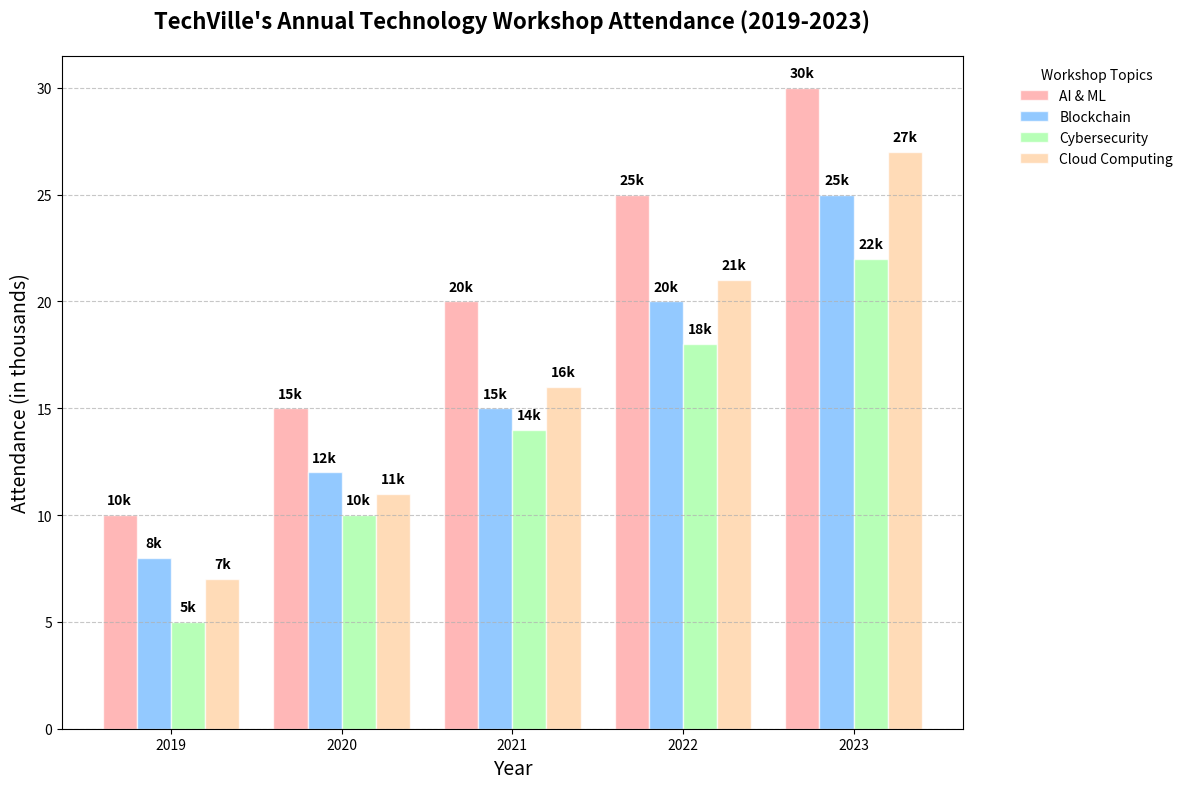

Python code for this plot:
import matplotlib.pyplot as plt
import numpy as np

# Backstory:
# A fictional town called "TechVille" has launched a 5-year program to increase technological literacy among its residents.
# The program encompasses workshops on various contemporary tech topics. This bar chart visualizes attendance for each of these workshops over the years.

# Define years and workshop topics
years = ['2019', '2020', '2021', '2022', '2023']
workshop_topics = ['AI & ML', 'Blockchain', 'Cybersecurity', 'Cloud Computing']

# Attendance data (in thousands)
attendance_data = np.array([
    [10, 15, 20, 25, 30],  # AI & ML
    [8, 12, 15, 20, 25],   # Blockchain
    [5, 10, 14, 18, 22],   # Cybersecurity
    [7, 11, 16, 21, 27],   # Cloud Computing
])

# Colors for different workshops
colors = ['#ff9999', '#66b3ff', '#99ff99', '#ffcc99']

# Create the figure and subplot
fig, ax = plt.subplots(figsize=(12, 8))

# Create bar charts
bar_width = 0.2
bar_positions = np.arange(len(years))
for i, topic in enumerate(workshop_topics):
    ax.bar(bar_positions + i*bar_width, attendance_data[i], width=bar_width, label=topic, color=colors[i], edgecolor='white', alpha=0.7)

# Add title and labels
ax.set_title("TechVille's Annual Technology Workshop Attendance (2019-2023)", fontsize=16, fontweight='bold', pad=20)
ax.set_xlabel("Year", fontsize=14)
ax.set_ylabel("Attendance (in thousands)", fontsize=14)

# Set x-axis ticks with positions and add grid
ax.set_xticks(bar_positions + bar_width * 1.5)
ax.set_xticklabels(years)
ax.yaxis.grid(True, linestyle='--', alpha=0.7)

# Add legend
ax.legend(title="Workshop Topics", loc='upper left', bbox_to_anchor=(1.05, 1), frameon=False)

# Annotate bars with exact attendance
for i, topic in enumerate(workshop_topics):
    for j, year in enumerate(years):
        ax.text(bar_positions[j] + i*bar_width, attendance_data[i][j] + 0.5, f'{attendance_data[i][j]}k', ha='center', fontsize=10, fontweight='bold')

# Adjust layout to prevent overlap
plt.tight_layout()

# Display the plot
plt.show()
